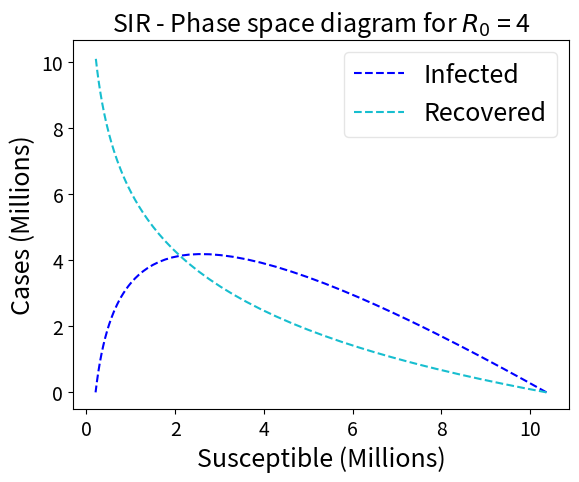

Python code for this plot:
import numpy as np
from scipy.integrate import odeint
import matplotlib.pyplot as plt
plt.rcParams.update({'font.size': 14})
# Total population, N.
N = 10373225
# Initial number of infected and recovered individuals, I0 and R0.
S0 = N-1
I0 = 8
R0 = 0
initial_conditions = S0, I0, R0
# Everyone else, S0, is susceptible to infection initially.
# Contact rate, beta, and mean recovery rate, gamma, (in 1/days).
R_0 = 4
gamma = 1/18
beta = R_0*gamma
# A grid of time points (in days)

S1 = []
I1 = []
R1 = []
# Time vector
T = np.linspace(0,500,500)

# Differential relations
def dSdt(S, I, beta):
    return -beta * (S*I/N)

def dIdt(S, I, beta, gamma):
    return beta * (S*I/N) - gamma * I

def dRdt(I,gamma):
    return gamma * I


# The SIR model differential equations.
def SIR(initial_conditions, t, N, beta, gamma):
    S2, I2, R2 = initial_conditions
    dS = dSdt(S2, I2, beta)
    dI = dIdt(S2, I2, beta, gamma)
    dR = dRdt(I2,gamma)
    return dS, dI, dR

result = odeint(SIR, initial_conditions, T, args=(N,beta,gamma))
S2, I2, R2 = result.T

    
# Plot the data on three separate curves for S(t), I(t) and R(t)
fig, ax = plt.subplots(1,1)

ax.plot(S2/1000000, I2/1000000, '--', color = 'b', label='Infected')
ax.plot(S2/1000000, R2/1000000, '--', color = 'tab:cyan', label='Recovered')
plt.title('SIR - Phase space diagram for $R_0$ = ' + str(R_0),
          fontsize = 18)
ax.set_xlabel('Susceptible (Millions)', fontsize = 18)
ax.set_ylabel('Cases (Millions)', fontsize = 18)
legend = ax.legend(fontsize = 18)
legend.get_frame().set_alpha(0.5)

plt.show()
